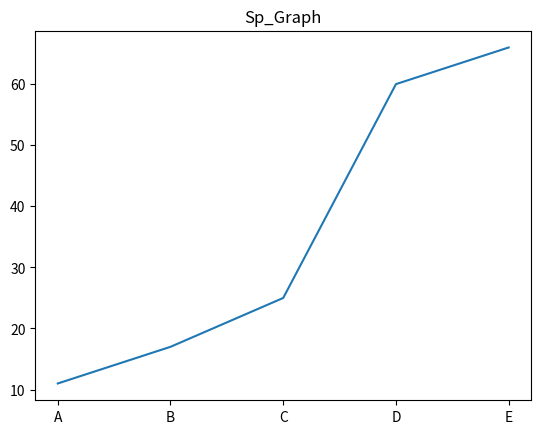

This figure's Python source:
import matplotlib.pyplot as plt

# print(matplotlib.__version__)

x = ['A','B','C','D','E']
y = [11,17,25,60,66]

plt.title("Sp_Graph")

plt.plot(x,y)
plt.show()
